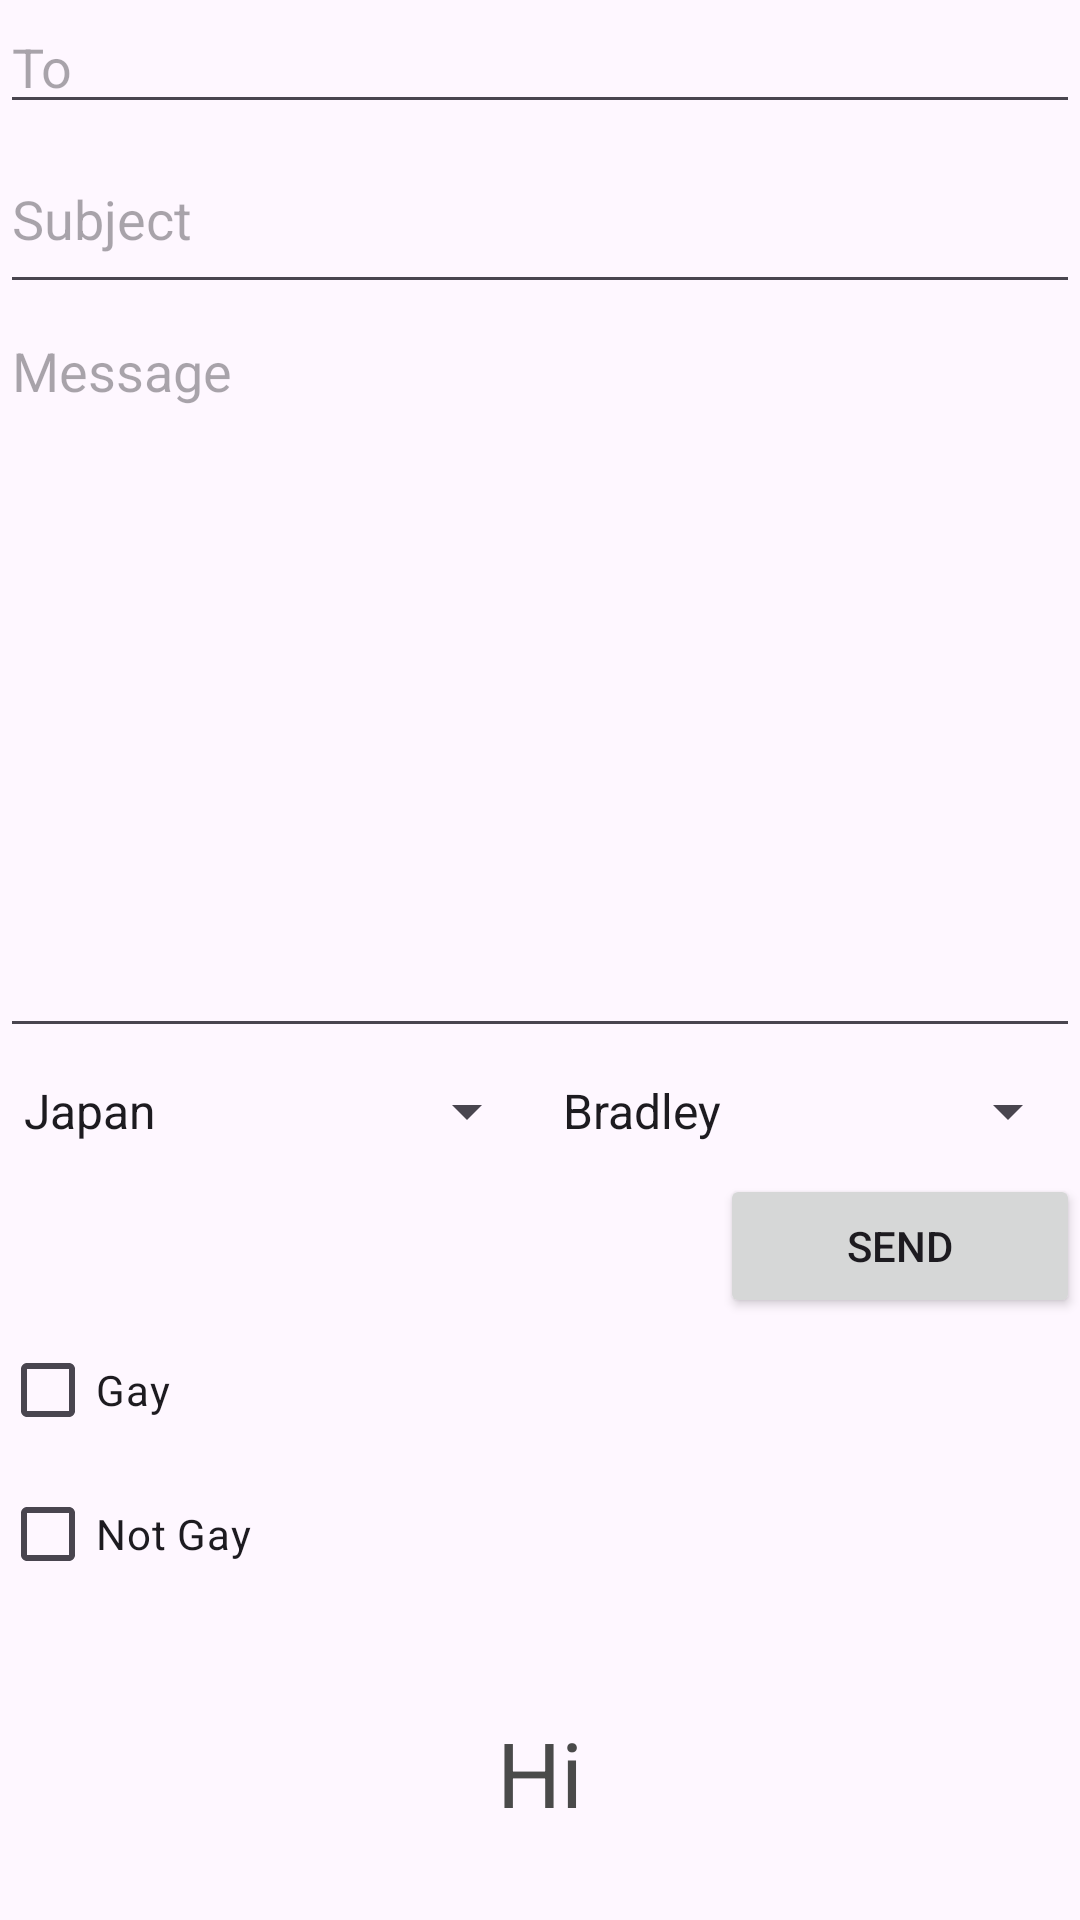

Android layout source for this screen:
<!-- AndroidManifest.xml: application theme Theme.TNIIT007 -->
<!-- res/layout/activity_week3.xml -->
<?xml version="1.0" encoding="utf-8"?>
<LinearLayout xmlns:android="http://schemas.android.com/apk/res/android"
    xmlns:app="http://schemas.android.com/apk/res-auto"
    xmlns:tools="http://schemas.android.com/tools"
    android:layout_width="match_parent"
    android:layout_height="match_parent"
    android:orientation="vertical"
    tools:context=".Week3">

    <EditText
        android:id="@+id/ToText"
        android:layout_width="match_parent"
        android:layout_height="wrap_content"
        android:ems="10"
        android:hint="To"
        android:inputType="text" />

    <EditText
        android:id="@+id/SubjectText"
        android:layout_width="match_parent"
        android:layout_height="60dp"
        android:ems="10"
        android:hint="Subject"
        android:inputType="text" />

    <EditText
        android:id="@+id/MsgText"
        android:layout_width="match_parent"
        android:layout_height="248dp"
        android:ems="10"
        android:gravity="start|top"
        android:hint="Message"
        android:inputType="textMultiLine" />

    <LinearLayout
        android:layout_width="match_parent"
        android:layout_height="42dp"
        android:orientation="horizontal">

        <Spinner
            android:id="@+id/spinner"
            android:layout_width="205dp"
            android:layout_height="match_parent"
            android:layout_weight="1"
            android:entries="@array/teams" />

        <Spinner
            android:id="@+id/spinner2"
            android:layout_width="206dp"
            android:layout_height="match_parent"
            android:layout_weight="1"
            android:entries="@array/bro" />

    </LinearLayout>

    <Button
        android:id="@+id/SendBtn"
        android:layout_width="120dp"
        android:layout_height="wrap_content"
        android:layout_gravity="right"
        android:text="SEND"
        app:cornerRadius="0dp" />

    <CheckBox
        android:id="@+id/CB1"
        android:layout_width="match_parent"
        android:layout_height="wrap_content"
        android:text="Gay" />

    <CheckBox
        android:id="@+id/CB2"
        android:layout_width="match_parent"
        android:layout_height="wrap_content"
        android:text="Not Gay" />

    <TextView
        android:id="@+id/showText"
        android:layout_width="match_parent"
        android:layout_height="111dp"
        android:gravity="center"
        android:text="Hi"
        android:textColor="#4A4A4A"
        android:textSize="30sp" />

</LinearLayout>
<!-- resources referenced by this layout -->
<resources>
  <string-array name="bro">
          <item>Bradley</item>
          <item>Leopard</item>
          <item>Abrams</item>
          <item>Stinger</item>
          <item>Roland</item>
      </string-array>
  <string-array name="teams">
          <item>Japan</item>
          <item>Thai</item>
          <item>India</item>
      </string-array>
  <style name="Theme.TNIIT007" parent="Base.Theme.TNIIT007" />
  <style name="Base.Theme.TNIIT007" parent="Theme.Material3.DayNight.NoActionBar">
          
          
      </style>
</resources>
